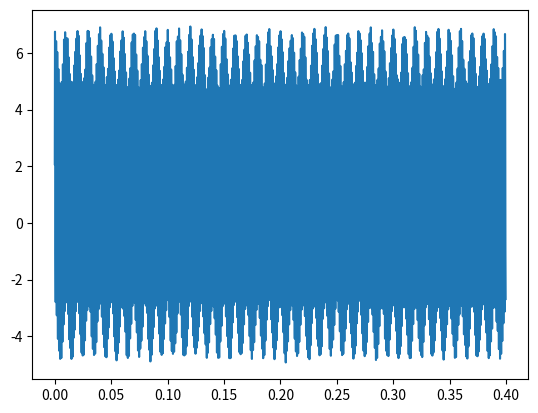
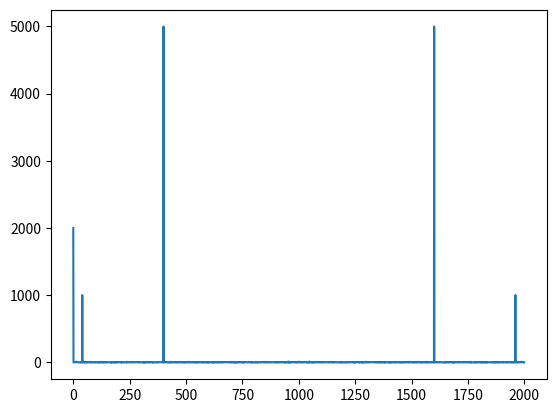

The script that saved these images, in order:
# -*- coding: utf-8 -*-
"""
==== DFT_wideband_py.py ===================================================

Python Code zu "DFT von Breitbandsignalen"

Interpretieren Sie das Ergebnis / die Leistungen in Zeit- und Frequenz-
ebene

[redacted]
============================================================================
"""
from __future__ import division, print_function, unicode_literals

import numpy as np
import numpy.random as rnd
from numpy import (pi, log10, exp, sqrt, sin, cos, tan, angle, arange,
                    linspace, array, zeros, ones)
from numpy.fft import fft, ifft, fftshift, ifftshift, fftfreq

import matplotlib.pyplot as plt
from matplotlib.pyplot import (figure, plot, stem, grid, xlabel, ylabel,
    subplot, title, clf, xlim, ylim)

f_S = 5e3; T_S = 1. / f_S
N_FFT = 2000; t_max = N_FFT * T_S
f_a = 1e3; f_b = 1e2; 
A_a = 5; A_b = 1; NQ = 0.01
t = arange(0, t_max, T_S)
y = 1 + A_a * sin(2*pi*t*f_a) + A_b * cos(2*pi*t*f_b)
n = np.sqrt(NQ) * rnd.randn(len(t))
yn = y + n
Syn = fft(yn,N_FFT)
f = arange(N_FFT)
figure(1); clf()
plot(t, yn)
figure(2); clf()
plot(f,abs(Syn)); plt.show()